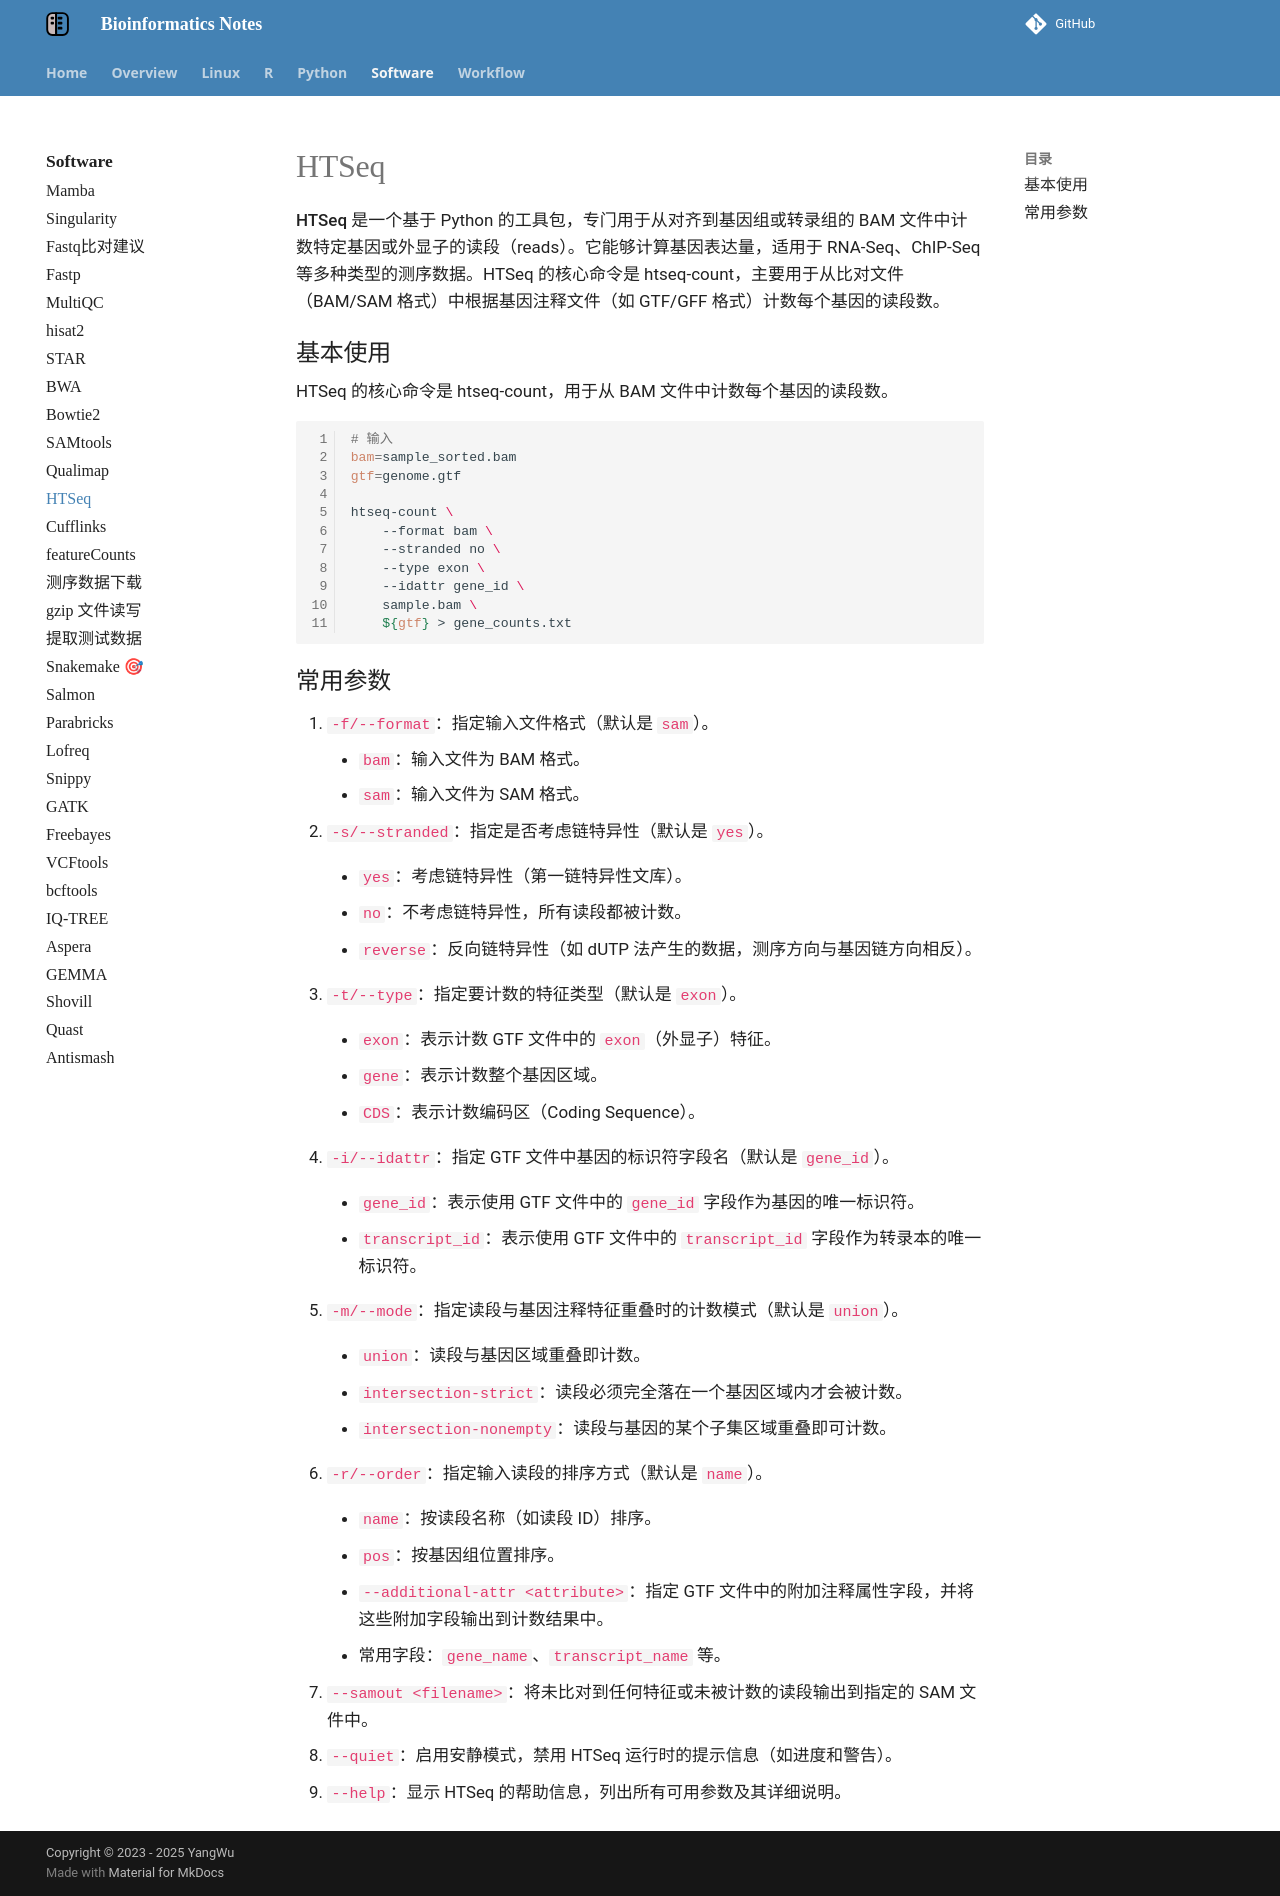

repository: YanggWu/Bioinfo-Notes · page: Software/HTSeq/index.html · generator: mkdocs

# HTSeq

**HTSeq** 是一个基于 Python 的工具包，专门用于从对齐到基因组或转录组的 BAM 文件中计数特定基因或外显子的读段（reads）。它能够计算基因表达量，适用于 RNA-Seq、ChIP-Seq 等多种类型的测序数据。HTSeq 的核心命令是 htseq-count，主要用于从比对文件（BAM/SAM 格式）中根据基因注释文件（如 GTF/GFF 格式）计数每个基因的读段数。

## 基本使用

HTSeq 的核心命令是 htseq-count，用于从 BAM 文件中计数每个基因的读段数。

```bash
# 输入
bam=sample_sorted.bam
gtf=genome.gtf

htseq-count \
	--format bam \
	--stranded no \
	--type exon \
	--idattr gene_id \
	sample.bam \
	${gtf} > gene_counts.txt
```

## 常用参数

1. **`-f/--format`**：指定输入文件格式（默认是 `sam`）。
      -  `bam`：输入文件为 BAM 格式。
      - `sam`：输入文件为 SAM 格式。
2. **`-s/--stranded`**：指定是否考虑链特异性（默认是 `yes`）。

      - `yes`：考虑链特异性（第一链特异性文库）。

      - `no`：不考虑链特异性，所有读段都被计数。

      - `reverse`：反向链特异性（如 dUTP 法产生的数据，测序方向与基因链方向相反）。

3. **`-t/--type`**：指定要计数的特征类型（默认是 `exon`）。

      - `exon`：表示计数 GTF 文件中的 `exon`（外显子）特征。

      - `gene`：表示计数整个基因区域。

      - `CDS`：表示计数编码区（Coding Sequence）。

4. **`-i/--idattr`**：指定 GTF 文件中基因的标识符字段名（默认是 `gene_id`）。

      - `gene_id`：表示使用 GTF 文件中的 `gene_id` 字段作为基因的唯一标识符。

      - `transcript_id`：表示使用 GTF 文件中的 `transcript_id` 字段作为转录本的唯一标识符。

5. **`-m/--mode`**：指定读段与基因注释特征重叠时的计数模式（默认是 `union`）。

      - `union`：读段与基因区域重叠即计数。

      - `intersection-strict`：读段必须完全落在一个基因区域内才会被计数。

      - `intersection-nonempty`：读段与基因的某个子集区域重叠即可计数。

6. **`-r/--order`**：指定输入读段的排序方式（默认是 `name`）。

      - `name`：按读段名称（如读段 ID）排序。

      - `pos`：按基因组位置排序。

      - **`--additional-attr <attribute>`**：指定 GTF 文件中的附加注释属性字段，并将这些附加字段输出到计数结果中。
      - 常用字段：`gene_name`、`transcript_name` 等。

7. **`--samout <filename>`**：将未比对到任何特征或未被计数的读段输出到指定的 SAM 文件中。
8. **`--quiet`**：启用安静模式，禁用 HTSeq 运行时的提示信息（如进度和警告）。
9.  **`--help`**：显示 HTSeq 的帮助信息，列出所有可用参数及其详细说明。
